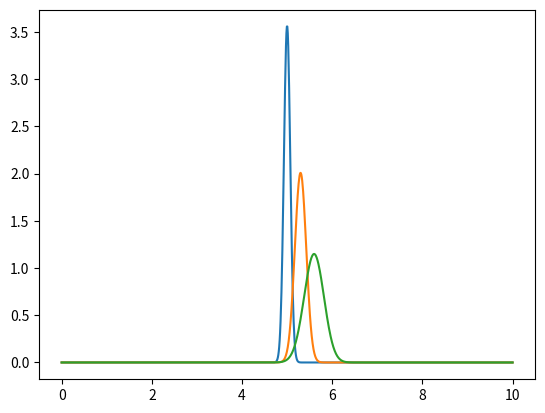

Python code for this plot:
import numpy as np
import matplotlib.pyplot as plt

hbar = 1.0
m = 1.0
x_min = 0.0
x_max = 10.0
N = 1000
dx = (x_max - x_min) / (N - 1)
x = np.linspace(x_min, x_max, N)
dt = 0.0001
num_time_steps = 300
times = [150, 300]
sigma = 0.1
k = 20.0
x0 = 5.0
alpha = 20.0
N_const = (2 * alpha / np.pi) ** 0.25
psi_init = N_const * np.exp(-((x - x0) ** 2) / (2 * sigma ** 2)) * np.exp(-1j * k * x)

# Potential function
def v(x):
    for dx in x:
        v=[]
        temp=dx*0
        v.append(temp)
    return v    
    
V= v(x)
def rk4_step(psi, V):
    f1 = (-1j * hbar / (2 * m)) * (np.roll(psi, 1) - 2 * psi + np.roll(psi, -1)) / dx ** 2 - V * psi
    k1 = dt * f1
    f2 = (-1j * hbar / (2 * m)) * (np.roll(psi + k1 / 2, 1) - 2 * (psi + k1 / 2) + np.roll(psi + k1 / 2, -1)) / dx ** 2 - V * (psi + k1 / 2)
    k2 = dt * f2
    f3 = (-1j * hbar / (2 * m)) * (np.roll(psi + k2 / 2, 1) - 2 * (psi + k2 / 2) + np.roll(psi + k2 / 2, -1)) / dx ** 2 - V * (psi + k2 / 2)
    k3 = dt * f3
    f4 = (-1j * hbar / (2 * m)) * (np.roll(psi + k3, 1) - 2 * (psi + k3) + np.roll(psi + k3, -1)) / dx ** 2 - V * (psi + k3)
    k4 = dt * f4
    return psi + (k1 + 2 * k2 + 2 * k3 + k4) / 6

# Time evolution
psi = psi_init.copy()
psi_squared = [np.abs(psi) ** 2]
for i in range(num_time_steps):
    psi = rk4_step(psi, V)
    if i + 1 in times:
        psi_squared.append(np.abs(psi) ** 2)

# Plot the initial wavefunction
plt.plot(x, np.abs(psi_init) ** 2, label='t = 0')
for i, time in enumerate(times):
    plt.plot(x, psi_squared[i + 1], label=f't = {time} iterations')
plt.show()